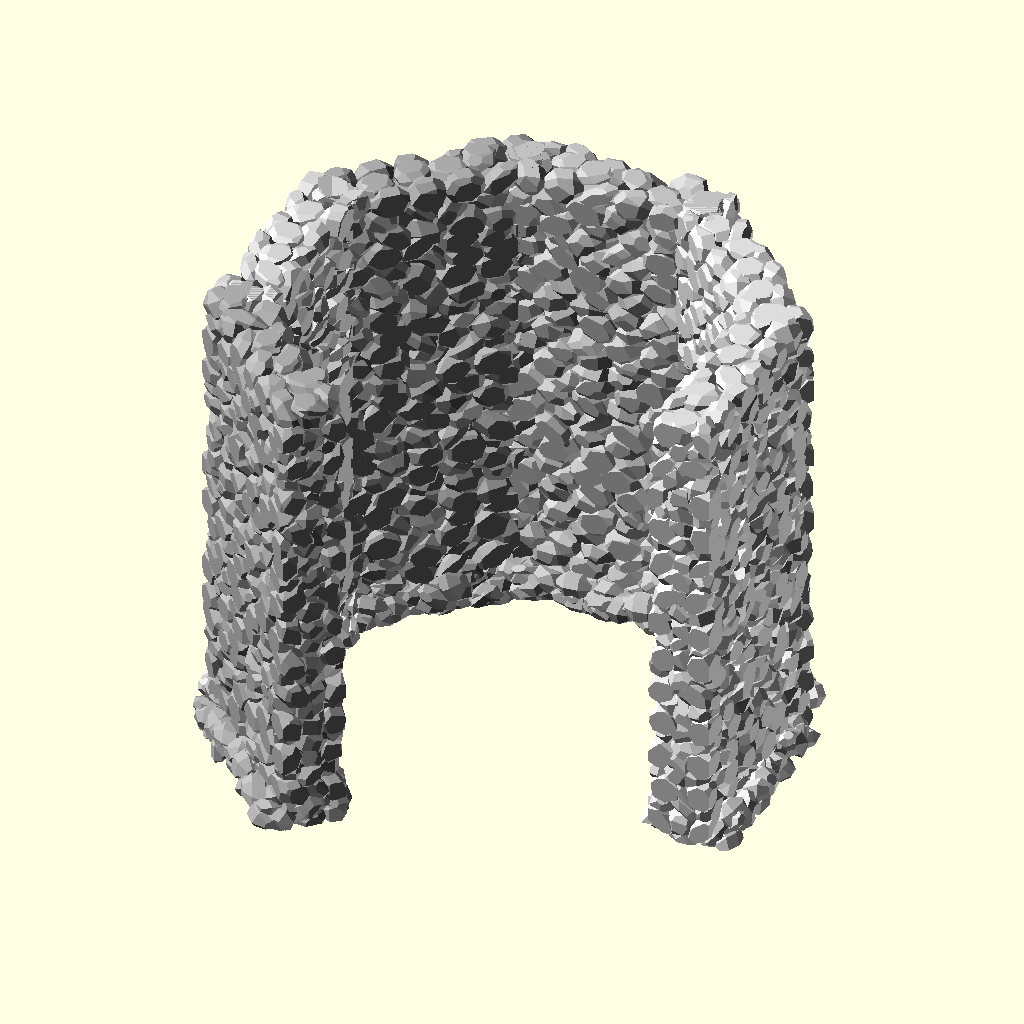
Cell 1: rendered with the file's own defaults.
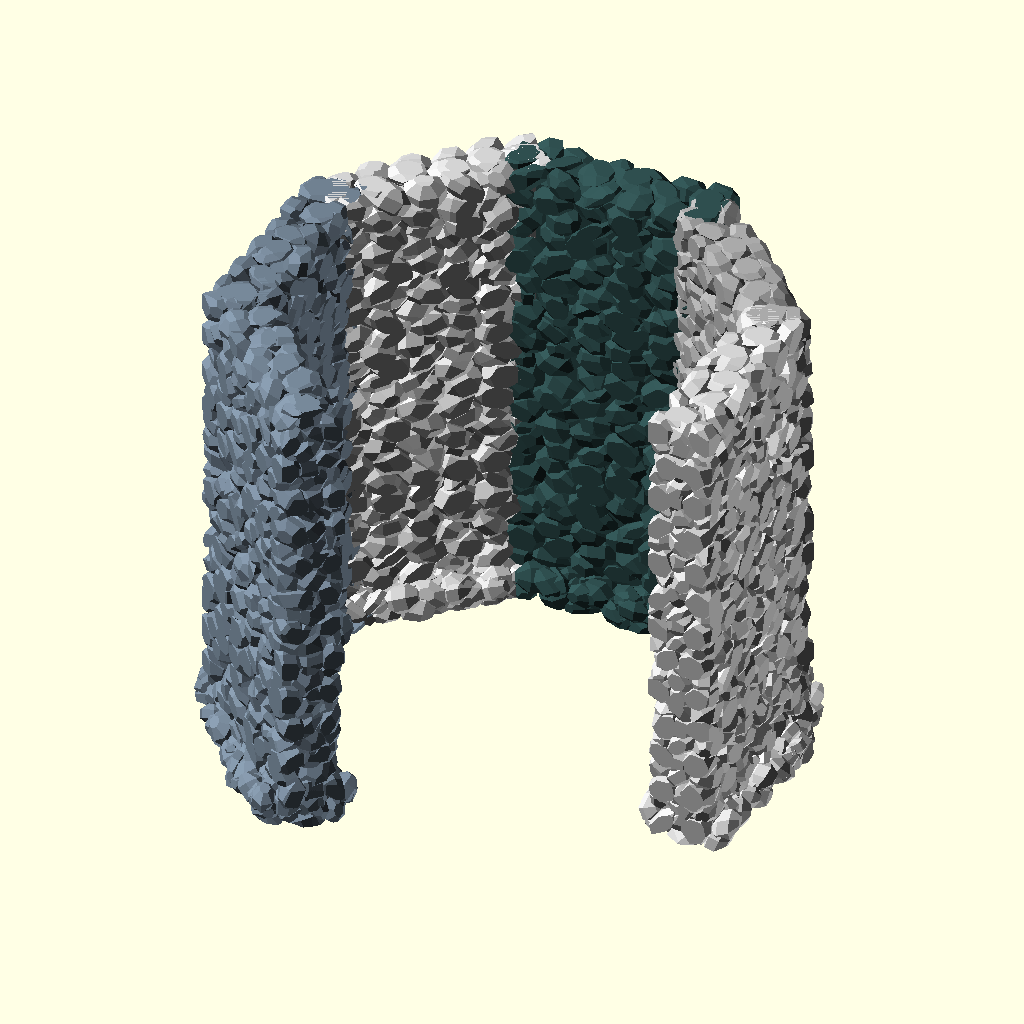
Cell 2: the same model with n_colors = 10.
The same orthographic view direction (rotation 55°, 0°, 25°; colour scheme Cornfield) for every cell, with the view re-fitted per cell, so scale and position can differ between cells.
Source of the model, attic/olderthan2019/winwall/stonewall/stonewalltowerA.scad:

colors = ["Gainsboro", "LightGrey", "Silver", "DarkGray", "Gray",
"DimGray", "LightSlateGray", "SlateGray", "DarkSlateGray", "Black"];
n_colors = 5;

module stone(){ rotate([rands(0, 360, 1)[0],rands(0, 360, 1)[0],rands(0, 360, 1)[0]])resize([rands(3, 10, 1)[0],rands(3, 10, 1)[0],rands(3, 10, 1)[0]])
    //import("rock.stl", convexity=3);
    sphere(1, $fa=15, $fs=1); 
    }


module Wall( length, height)
{
    color( colors[rands(0, n_colors-1, 1)[0]])
	scale([0.2,0.2,0.20])  
     union() {
    intersection() {
    
    translate([-34,-22,0]) cube([68,length*40+38,height*20+15 ]) ;
   
    union() {
        translate([-20,10,0]) cube([40,length*40-20,height*20-5 ]) ;
		// Wall
		for( i = [1:height]) {
			for ( j = [0:length] ) {
				color( colors[rands(0, n_colors-1, 1)[0]])
                        translate([40/2+rands(-5, 5, 1)[0],j*40-(i%2)*10,i*20])
				resize([35,45,35]) stone();
                		translate([-40/2+rands(-5, 5, 1)[0],j*40-(i%2)*10,i*20])
				resize([35,45,35]) stone();
			}
		}
		
		// Top stones
		for (j = [0:length]) {
				color( colors[rands(0, n_colors-1, 1)[0]])
				translate([rands(-10, 10, 1)[0],j*40+rands(-5, 5, 1)[0],(height+.5)*20])
				resize([40,40,15]) stone();
		}
        
        	// end stones
		for (j = [0:height]) {
				color("Red")
				translate([0,-5,j*20])
				resize([40,40,40]) stone();
		}
            	// end stones
		for (j = [0:height]) {
				color("Red")
				translate([0,length*40-2,j*20])
				resize([40,40,40]) stone();
		}
	}}
		// Base stones
		difference() {
			scale([1,1,1.5])
			union(){
				for( i = [0:160]) {
					color( colors[rands(0, n_colors-1, 1)[0]])
					translate([rands(-45, 45, 1)[0], rands(0, length*40, 1)[0],rands(0, 15, 1)[0]])
					resize([30,40,20]) stone();
				}
			}
			
			translate([-240/2,-40, -40])
			cube([240, 80+40*length+20, 40]);
		}
	}
}




union(){
for( i = [0:5]) {
rotate ([0,0,45*i]) translate ([50,-21,0]) Wall(5,25);

}}
Parameter table extracted from the source (name, type, default, range or options):
n_colors: number, default 5
